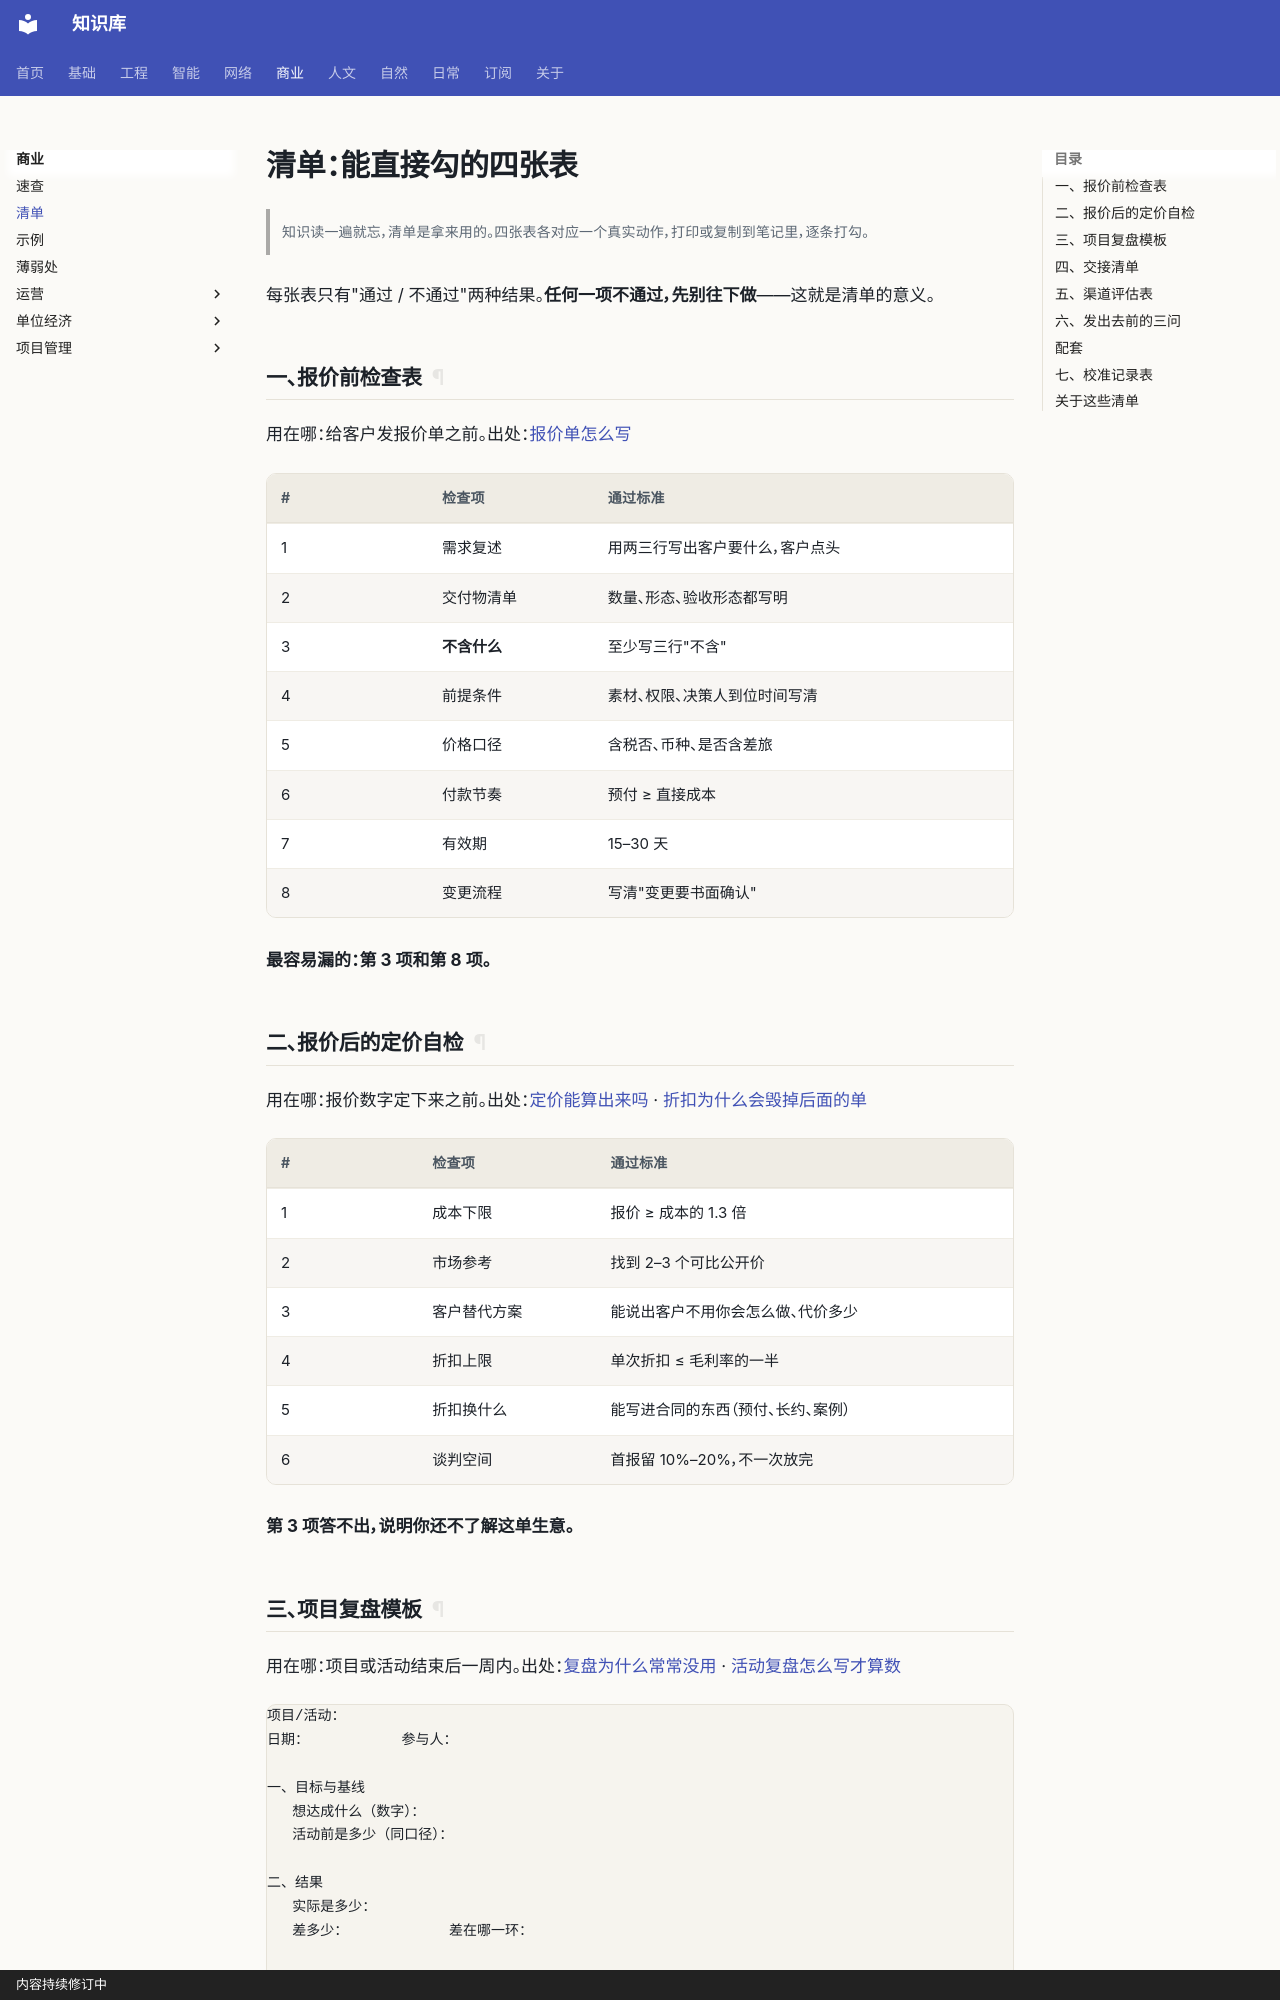

repository: gh503/kb · page: 商业/清单/index.html · generator: mkdocs · copyright: 内容持续修订中

# 清单：能直接勾的四张表

> 知识读一遍就忘，清单是拿来用的。四张表各对应一个真实动作，打印或复制到笔记里，逐条打勾。

每张表只有"通过 / 不通过"两种结果。**任何一项不通过，先别往下做**——这就是清单的意义。

## 一、报价前检查表

用在哪：给客户发报价单之前。出处：[报价单怎么写](单位经济/报价单怎么写.md)

| # | 检查项 | 通过标准 |
| --- | --- | --- |
| 1 | 需求复述 | 用两三行写出客户要什么，客户点头 |
| 2 | 交付物清单 | 数量、形态、验收形态都写明 |
| 3 | **不含什么** | 至少写三行"不含" |
| 4 | 前提条件 | 素材、权限、决策人到位时间写清 |
| 5 | 价格口径 | 含税否、币种、是否含差旅 |
| 6 | 付款节奏 | 预付 ≥ 直接成本 |
| 7 | 有效期 | 15–30 天 |
| 8 | 变更流程 | 写清"变更要书面确认" |

**最容易漏的：第 3 项和第 8 项。**

## 二、报价后的定价自检

用在哪：报价数字定下来之前。出处：[定价能算出来吗](单位经济/定价能算出来吗.md) · [折扣为什么会毁掉后面的单](单位经济/折扣为什么会毁掉后面的单.md)

| # | 检查项 | 通过标准 |
| --- | --- | --- |
| 1 | 成本下限 | 报价 ≥ 成本的 1.3 倍 |
| 2 | 市场参考 | 找到 2–3 个可比公开价 |
| 3 | 客户替代方案 | 能说出客户不用你会怎么做、代价多少 |
| 4 | 折扣上限 | 单次折扣 ≤ 毛利率的一半 |
| 5 | 折扣换什么 | 能写进合同的东西（预付、长约、案例） |
| 6 | 谈判空间 | 首报留 10%–20%，不一次放完 |

**第 3 项答不出，说明你还不了解这单生意。**
